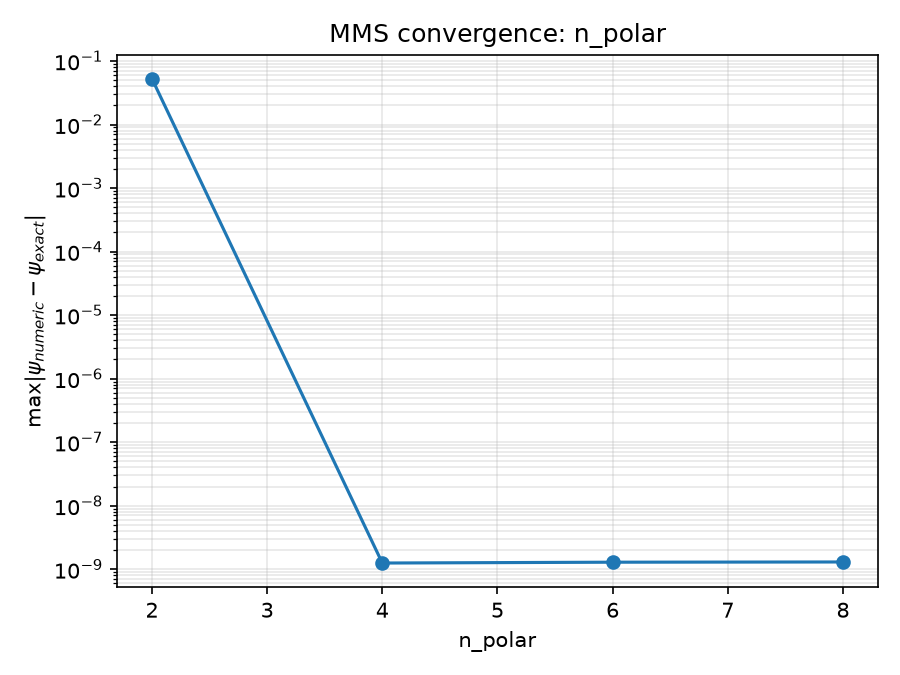

Source data for this figure (header and first rows):
value, n_nodes, max_abs_error, rms_abs_error, converged, n_scatter_iterations, wall_time_s
2, 89, 0.05259, 0.03534, True, 24, 0.082
4, 89, 1.2490526599129304e-09, 9.18432539933128e-10, True, 25, 0.137
6, 89, 1.2872117642614977e-09, 9.366255321838913e-10, True, 25, 0.169
8, 89, 1.2977467954422561e-09, 9.39967789778192e-10, True, 25, 0.221
